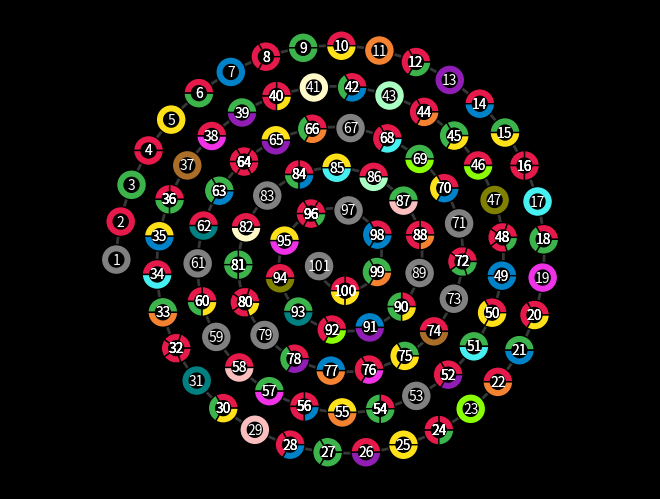

Source code (Python):
# -*- coding: utf-8 -*-
"""
Created on Wed Jan 10 11:06:33 2018


Code for making figures similar to those used in the board game "Prime Climb". 




@author: aslak
"""



import matplotlib.pyplot as plt
import matplotlib.patches as patches
import numpy
import sympy

primecolors={
 2: 'xkcd:red',
 3: 'xkcd:green',
 5: 'xkcd:yellow',
 7: 'xkcd:blue',
 11: 'xkcd:lime green',
 13: 'xkcd:brown',
 17: 'xkcd:purple',
 19: 'xkcd:teal',
 23: 'xkcd:cyan',
 29: 'xkcd:magenta',
 31: 'xkcd:orange',
 37: 'xkcd:olive',
 41: 'xkcd:violet',
 43: 'xkcd:dark green',
 47: 'xkcd:pink'}

primecolors={ #based on https://sashat.me/2017/01/11/list-of-20-simple-distinct-colors/
2: '#E6194B',
3: '#3CB44B',
5: '#FFE119',
7: '#0082C8',
11: '#F58230',
13: '#911EB4',
17: '#46F0F0',
19: '#F032E6',
23: 'xkcd:lime green',
29: '#FABEBE',
31: '#008080',
37: '#AA6E28',
41: '#FFFAC8',
43: '#AAFFC3',
47: '#808000'}

def drawnumber(xo,yo,num):
    if num == 1:
        factors = [1]
    else:
        factors = sympy.factorint(num)
        factors = list(sympy.utilities.iterables.multiset_combinations(factors, sum(factors.values())))[0]

    for ix,f in enumerate(factors):
        theta1 = 360*ix/len(factors)
        theta2 = 360*(ix+1)/len(factors)
        color = primecolors.get(f)
        if not color: 
            color = '#808080'
        p = patches.Wedge(center=(xo,yo), r=0.5, theta1=0, theta2=360, 
                          edgecolor="none", facecolor="#000000", linewidth=0);
        plt.gca().add_patch(p)
        p = patches.Wedge(center=(xo,yo), r=1.0, theta1=theta1, theta2=theta2, width=0.5, 
                          edgecolor="#000000", facecolor=color, linewidth=1)
        plt.gca().add_patch(p)
        
        plt.text(xo,yo, "{}".format(num),horizontalalignment='center',verticalalignment='center',color="#FFFFFF")          


def spiral():
    jmax = 101
    
    afun = lambda jj: numpy.sqrt(((jmax+1-jj)/jmax)) #angle
    rfun = lambda jj: afun(jj)*15.0 #radius
    xfun = lambda jj: numpy.multiply(rfun(jj), numpy.cos(afun(jj)*11.0*numpy.pi))
    yfun = lambda jj: numpy.multiply(rfun(jj), numpy.sin(afun(jj)*11.0*numpy.pi))
    
    jj = numpy.linspace(1,jmax,2000)
    plt.plot(xfun(jj),yfun(jj), color="xkcd:dark grey",zorder=-10, linewidth=2)
    for jj in numpy.arange(1,jmax+1):
        drawnumber(xfun(jj),yfun(jj),jj)
    

def square(n=10):
    jmax = n*n
    
    xfun = lambda jj: ((jj-1) % 10)*2.2
    yfun = lambda jj: numpy.floor((jj-1)/10.0)*2.2
    
    for jj in numpy.arange(1,jmax+1):
        drawnumber(xfun(jj),yfun(jj),jj)


fig = plt.figure(facecolor='black')
ax1 = plt.Axes(fig, [0., 0., 1., 1.])
ax1.set_axis_off()
fig.add_axes(ax1)
ax1.axis('off')

spiral()


ax1.get_xaxis().set_visible(False)
ax1.get_yaxis().set_visible(False)
ax1.axis('tight')
ax1.axis('equal')
plt.show()
